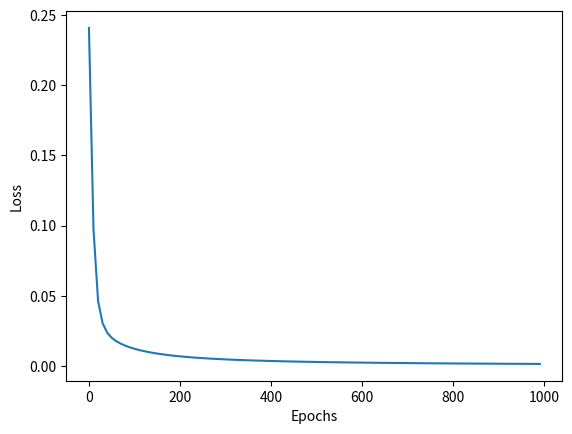

Here is the Python script that generated this plot:
# -*- coding: utf-8 -*-

#! /usr/bin/env python3

import numpy as np
import matplotlib.pyplot as plt

def sigmoid(x):
    #our activation function: f(x) = 1/(1 + e^(-x))
    return 1 / (1 + np.exp(-x))

def deriv_sigmoid(x):
    # Derivative of sigmoid: f'(x) = f(x) * (1 - f(x))
    fx = sigmoid(x)
    return fx * (1 - fx)

def mse_loss(y_true, y_pred):
    # y_true and y_pred are numpy arrays of the same length.
    return ((y_true - y_pred) ** 2).mean()


# class Neuron:
#     def __init__(self, weights, bias):
#         self.weights = weights
#         self.bias = bias


    # def feedforward(self, inputs):
    #     #weight inputs, add bias, then use the activation function
    #     total = np.dot(self.weights, inputs) + self.bias
    #     return sigmoid(total)


class OurNeuralNetwork:
    def __init__(self):
        # 权重，Weights
        self.w1 = np.random.normal()
        self.w2 = np.random.normal()
        self.w3 = np.random.normal()
        self.w4 = np.random.normal()
        self.w5 = np.random.normal()
        self.w6 = np.random.normal()

        # 截距项，Biases
        self.b1 = np.random.normal()
        self.b2 = np.random.normal()
        self.b3 = np.random.normal()

        # weights = np.array([0,1])
        # bias = 0
        #
        # #The Neuron class here is from the previous section
        # self.h1 = Neuron(weights, bias)
        # self.h2 = Neuron(weights, bias)
        # self.o1 = Neuron(weights, bias)

    def feedforward(self, x):
        # x is a numpy array with 2 elements.
        h1 = sigmoid(self.w1 * x[0] + self.w2 * x[1] + self.b1)
        h2 = sigmoid(self.w3 * x[0] + self.w4 * x[1] + self.b2)
        o1 = sigmoid(self.w5 * h1 + self.w6 * h2 + self.b3)
        return o1

        # out_h1 = self.h1.feedforward(x)
        # out_h2 = self.h2.feedforward(x)
        #
        # #The inputs for o1 are the outputs from h1 and h2
        # out_o1 = self.o1.feedforward(np.array([out_h1, out_h2]))
        #
        # return out_o1

    def train(self, data, all_y_trues, epochs=1000, lr=0.1):
        learn_rate = lr
        epochs = epochs  # number of times to loop through the entire dataset
        pic_x = []
        pic_y = []
        for epoch in range(epochs):
            for x, y_true in zip(data, all_y_trues):
                # --- Do a feedforward (we'll need these values later)
                sum_h1 = self.w1 * x[0] + self.w2 * x[1] + self.b1
                h1 = sigmoid(sum_h1)

                sum_h2 = self.w3 * x[0] + self.w4 * x[1] + self.b2
                h2 = sigmoid(sum_h2)

                sum_o1 = self.w5 * h1 + self.w6 * h2 + self.b3
                o1 = sigmoid(sum_o1)
                y_pred = o1

                # --- Calculate partial derivatives.
                # --- Naming: d_L_d_w1 represents "partial L / partial w1"
                d_L_d_ypred = -2 * (y_true - y_pred)

                # Neuron o1
                d_ypred_d_w5 = h1 * deriv_sigmoid(sum_o1)
                d_ypred_d_w6 = h2 * deriv_sigmoid(sum_o1)
                d_ypred_d_b3 = deriv_sigmoid(sum_o1)

                d_ypred_d_h1 = self.w5 * deriv_sigmoid(sum_o1)
                d_ypred_d_h2 = self.w6 * deriv_sigmoid(sum_o1)

                # Neuron h1
                d_h1_d_w1 = x[0] * deriv_sigmoid(sum_h1)
                d_h1_d_w2 = x[1] * deriv_sigmoid(sum_h1)
                d_h1_d_b1 = deriv_sigmoid(sum_h1)

                # Neuron h2
                d_h2_d_w3 = x[0] * deriv_sigmoid(sum_h2)
                d_h2_d_w4 = x[1] * deriv_sigmoid(sum_h2)
                d_h2_d_b2 = deriv_sigmoid(sum_h2)

                # --- Update weights and biases
                # Neuron h1
                self.w1 -= learn_rate * d_L_d_ypred * d_ypred_d_h1 * d_h1_d_w1
                self.w2 -= learn_rate * d_L_d_ypred * d_ypred_d_h1 * d_h1_d_w2
                self.b1 -= learn_rate * d_L_d_ypred * d_ypred_d_h1 * d_h1_d_b1

                # Neuron h2
                self.w3 -= learn_rate * d_L_d_ypred * d_ypred_d_h2 * d_h2_d_w3
                self.w4 -= learn_rate * d_L_d_ypred * d_ypred_d_h2 * d_h2_d_w4
                self.b2 -= learn_rate * d_L_d_ypred * d_ypred_d_h2 * d_h2_d_b2

                # Neuron o1
                self.w5 -= learn_rate * d_L_d_ypred * d_ypred_d_w5
                self.w6 -= learn_rate * d_L_d_ypred * d_ypred_d_w6
                self.b3 -= learn_rate * d_L_d_ypred * d_ypred_d_b3

            # --- Calculate total loss at the end of each epoch
            if epoch % 10 == 0:
                y_preds = np.apply_along_axis(self.feedforward, 1, data)
                loss = mse_loss(all_y_trues, y_preds)
                pic_x.append(epoch)
                pic_y.append(loss)
                print("Epoch %d loss: %.3f" % (epoch, loss))
        plt.plot(pic_x, pic_y)
        plt.xlabel('Epochs')
        plt.ylabel('Loss')
        plt.show()

if __name__=='__main__':
        # Define dataset
    data = np.array([
      [-2, -1],  # Alice
      [25, 6],   # Bob
      [17, 4],   # Charlie
      [-15, -6], # Diana
    ])
    all_y_trues = np.array([
      1, # Alice
      0, # Bob
      0, # Charlie
      1, # Diana
    ])
    
    # Train our neural network!
    network = OurNeuralNetwork()
    network.train(data, all_y_trues)
    
    # Make some predictions
    emily = np.array([-7, -3])
    frank = np.array([20, 2])
    print("Emily: %.3f" % network.feedforward(emily))
    print("Frank: %.3f" % network.feedforward(frank))
    
    # weights = np.array([0, 1])
    # bias = 4
    # n = Neuron(weights, bias)
    #
    # x = np.array([2, 3])
    # print (n.feedforward(x))
    
    
    # network = OurNeuralNetwork()
    # x = np.array([2,3])
    # print(network.feedforward(x))
